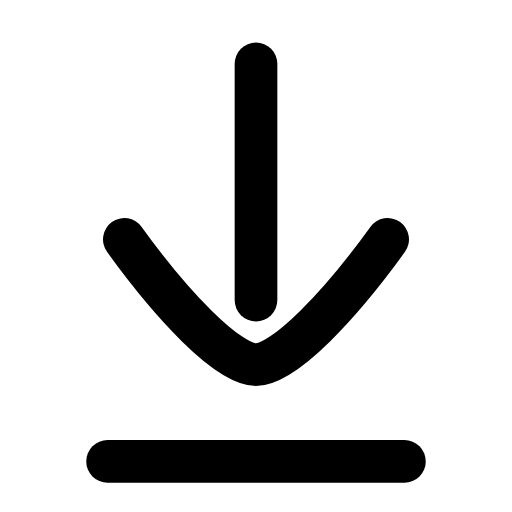
t = 0.00 s
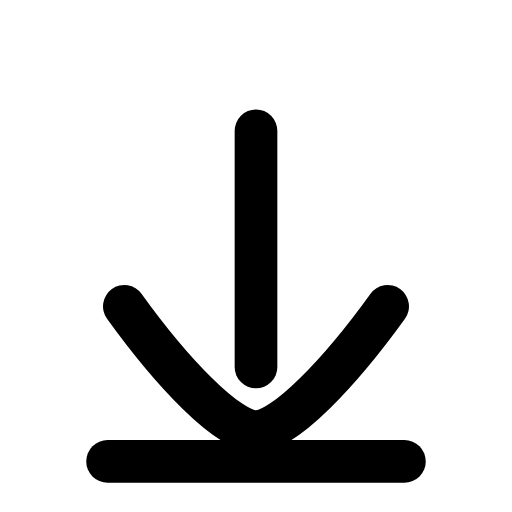
t = 0.21 s
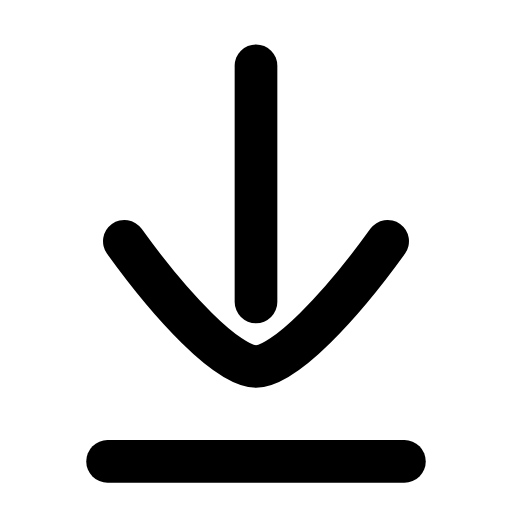
t = 0.42 s
t = 0.61 s: frame unchanged from t = 0.00 s, image omitted
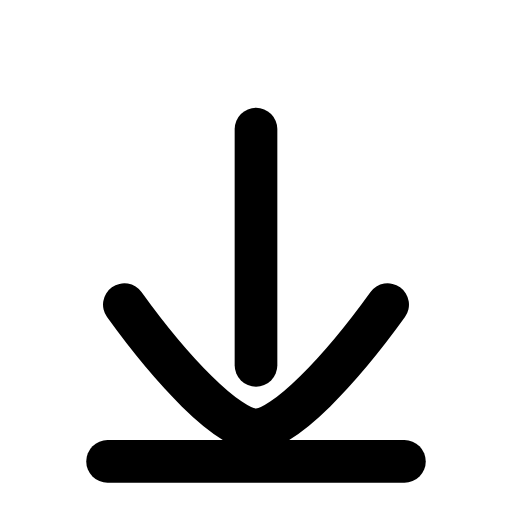
t = 0.84 s
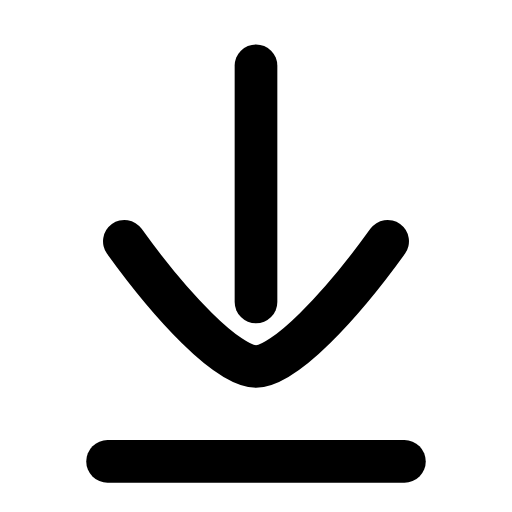
t = 1.03 s

The animated SVG that drew these frames (rendered in a browser with its animation timeline set to each time). Animation: 1 SMIL element (animateTransform=1); one cycle of 1.25 s, repeats indefinitely.

<svg xmlns="http://www.w3.org/2000/svg" width="24" height="24" viewBox="0 0 24 24" fill="none"><g transform="translate(-2.52 -2.572) scale(1.21)"><g><animateTransform attributeName="transform" type="translate" values="0 0;0 2.6;0 0;0 0;0 2.6;0 0;0 0" keyTimes="0;0.225;0.45;0.6;0.75;0.9;1" dur="1.25s" repeatCount="indefinite" calcMode="spline" keySplines="0.16 1 0.3 1;0.16 1 0.3 1;0.16 1 0.3 1;0.16 1 0.3 1;0.16 1 0.3 1;0.16 1 0.3 1"/><line stroke="currentColor" stroke-width="1.653" stroke-linecap="round" stroke-linejoin="round" fill="none" x1="12" y1="4.6" x2="12" y2="13.75"></line><path stroke="currentColor" stroke-width="1.653" stroke-linecap="round" stroke-linejoin="round" fill="none" d="M6.9 11.4C8.7 13.9 10.9 16.25 12 16.25C13.1 16.25 15.3 13.9 17.1 11.4"></path></g><line stroke="currentColor" stroke-width="1.653" stroke-linecap="round" stroke-linejoin="round" fill="none" x1="6.25" y1="20" x2="17.75" y2="20"></line></g></svg>
